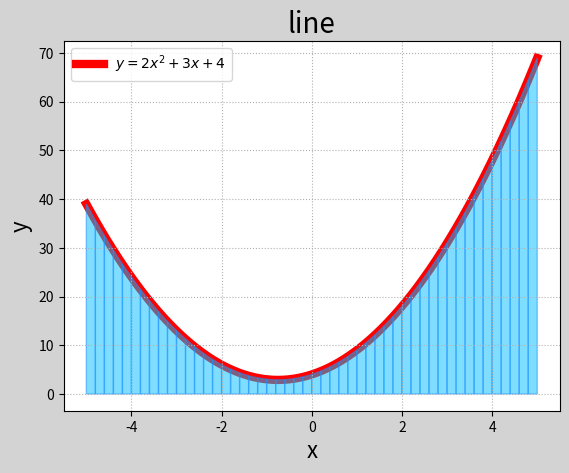

The matplotlib source for this figure:
"""
demo09_int.py 积分
"""

import numpy as np
import matplotlib.pyplot as mp
import matplotlib.patches as mc


def fun(x):
    return 2 * x ** 2 + 3 * x + 4


a, b = -5, 5
x = np.linspace(a, b, 1000)
y = fun(x)
mp.figure('line', facecolor='lightgray')
mp.title('line', fontsize=20)
mp.xlabel('x', fontsize=16)
mp.ylabel('y', fontsize=16)
mp.tick_params(labelsize=10)
mp.grid(linestyle=":")
mp.plot(x, y, c='red', linewidth=6, label=r'$y=2x^2+3x+4$', zorder=0)

# 微积分法
n = 50
x2 = np.linspace(a, b, n + 1)
y2 = fun(x2)
area = 0
for i in range(n):
    # 上底加下底乘高除以2
    area += (y2[i] + y2[i + 1]) * (x2[i + 1] - x2[i]) / 2
print(area)
for i in range(n):
    # 四个点表示梯形的四个点。
    mp.gca().add_patch(mc.Polygon([
        [x2[i], 0], [x2[i], y2[i]],
        [x2[i + 1], y2[i + 1]], [x2[i + 1], 0]],
        fc='deepskyblue', ec='dodgerblue',
        alpha=0.5))

import scipy.integrate as si

# 利用quad求积分 给出函数f，积分下限与积分上限[a, b]   返回(积分值，最大误差)
area = si.quad(fun, a, b)[0]
print(area)

mp.legend()
mp.show()
